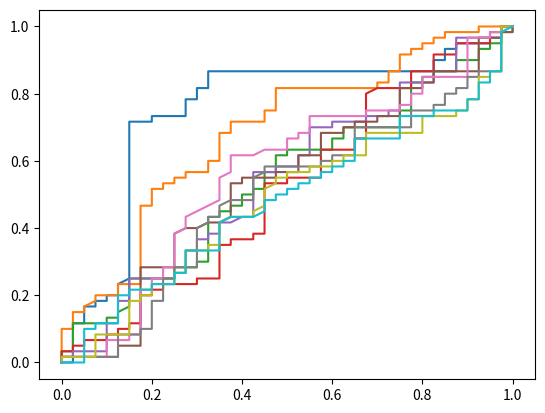

The script that saved this image:
from __future__ import print_function,division
import numpy as np
import matplotlib.pyplot as plt

#create a array and the -1 index is labels
labels=np.random.rand(100,2)
labels[:60,1]=1
labels[60:,1]=-1
#print ("labels",labels)
score=np.zeros(shape=(100,2))
score[:60,0]=0.7
score[60:,0]=0.3
#print ("score:",score)




def getROC(label,score):
    #TP
    TP=0
    for i in range(100):
        if(label[i,1]==1 and score[i,1]==1):
            TP+=1

    #TN
    TN = 0
    for i in range(100):
        if (label[i, 1] == -1 and score[i, 1] == -1):
            TN += 1

    # FP
    FP = 0
    for i in range(100):
        if (label[i, 1] == -1 and score[i, 1] == 1):
            FP += 1

    # FN
    FN = 0
    for i in range(100):
        if (label[i, 1] == 1 and score[i, 1] == -1):
            FN += 1


    FPR=FP/(FP+TN)
    TPR=TP/(TP+FN)
    return FPR,TPR

def reScore(m,n,score):
    temp=score[:]
    index1 = np.random.random_integers(low=0, high=60, size=(m,))
    index2 = np.random.random_integers(low=60, high=99, size=(n,))

    temp[index1,0]=np.random.rand(m)
    temp[index2, 0] = np.random.rand(n)
    return temp

def reLabel(threshold,score):
    temp=score[:]
    for s in temp:
        if(s[0]>threshold):
            s[1]=1
        else:
            s[1]=-1
    return temp


ms=[50,45,40,35,35,20,20,15,15,10]
ns=[30,30,20,20,15,20,10,15,10,5]



def draw(ms,ns,score):
    ax=plt.subplot(1,1,1)
  #  fig=plt.figure()
   # ax=fig.add_subplot(1,1,1)
    draw_x=[]
    draw_y=[]
    for (m,n) in zip(ms,ns):
        new_score = reScore(m, n, score=score)
        threholds = np.linspace(start=0, stop=1.0, num=1000)
        FPRs = np.zeros(shape=(1000,))
        TPRs = np.zeros(shape=(1000,))
        for i in range(1000):
            new_score = reLabel(threholds[i], new_score)
            FPR_temp, TPR_temp = getROC(labels, new_score)
            FPRs[i] = FPR_temp
            TPRs[i] = TPR_temp
        ax.plot(FPRs,TPRs)

    #    draw_x.append(FPRs)
     #   draw_y.append(TPRs)

    #plt.plot(draw_x,draw_y)
    plt.show()

draw(ms,ns,score)